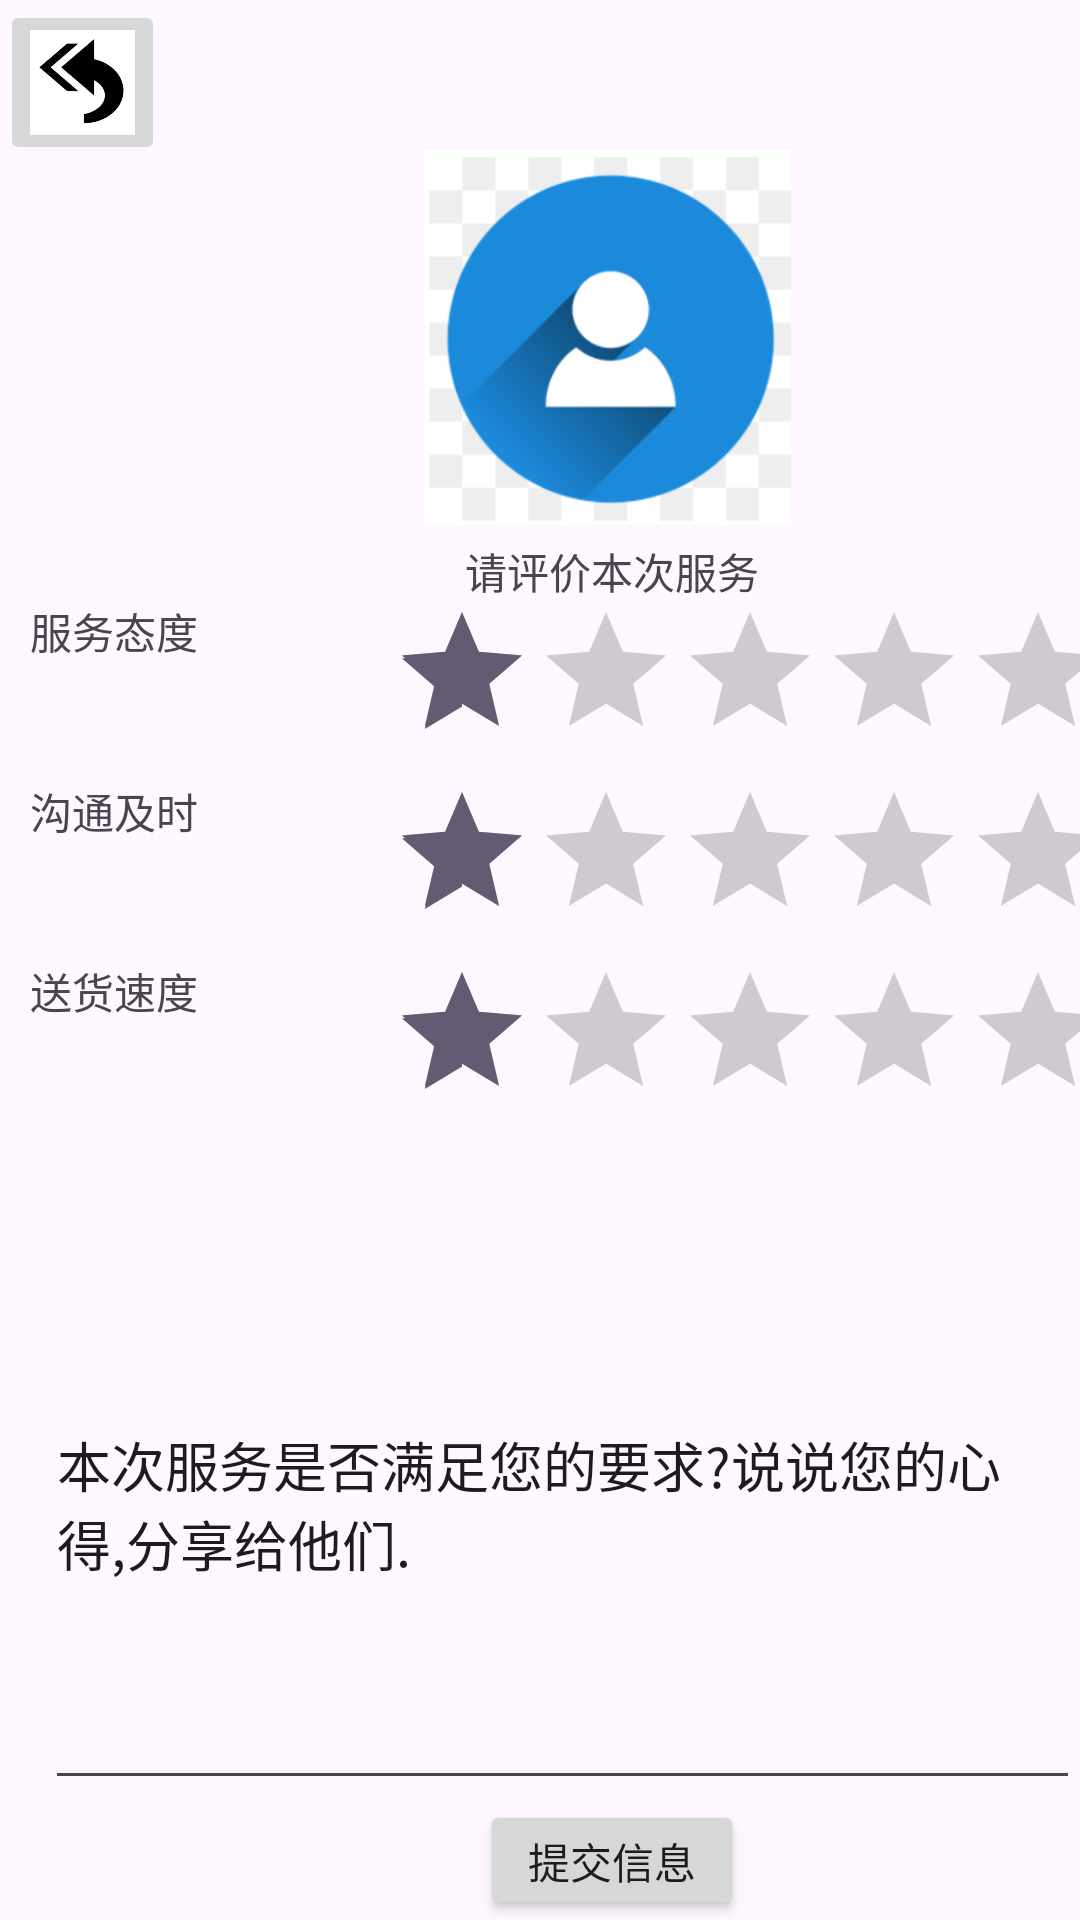

The Android layout XML behind this screen, and the referenced resources:
<!-- AndroidManifest.xml: application theme Theme.Expressage -->
<!-- res/layout/customer_edit_comment.xml -->
<?xml version="1.0" encoding="utf-8"?>
<RelativeLayout xmlns:android="http://schemas.android.com/apk/res/android"
    xmlns:app="http://schemas.android.com/apk/res-auto"
    xmlns:tools="http://schemas.android.com/tools"
    android:layout_width="match_parent"
    android:layout_height="match_parent">


    <ImageButton
        android:id="@+id/btn_back"
        android:layout_width="55dp"
        android:layout_height="55dp"
        android:scaleType="centerCrop"
        app:srcCompat="@drawable/back" />

    <ImageView
        android:id="@+id/imageView8"
        android:layout_width="125dp"
        android:layout_height="125dp"
        android:layout_marginLeft="140dp"
        android:layout_marginTop="50dp"
        app:srcCompat="@drawable/user" />

    <TextView
        android:id="@+id/textView3"
        android:layout_width="wrap_content"
        android:layout_height="wrap_content"
        android:layout_marginLeft="155dp"
        android:layout_marginTop="180dp"
        android:text="请评价本次服务" />

    <EditText
        android:id="@+id/comment"
        android:layout_width="350dp"
        android:layout_height="200dp"
        android:layout_marginLeft="15dp"
        android:layout_marginTop="400dp"
        android:text="本次服务是否满足您的要求?说说您的心得,分享给他们." />

    <RatingBar
        android:id="@+id/ratingbar"
        android:layout_width="wrap_content"
        android:layout_height="wrap_content"
        android:layout_marginLeft="130dp"
        android:layout_marginTop="200dp"
        android:isIndicator="false"
        android:numStars="5"
        android:rating="1.0"
        android:stepSize="0.5"


        />

    <TextView
        android:id="@+id/textView4"
        android:layout_width="100dp"
        android:layout_height="50dp"
        android:layout_marginLeft="10dp"
        android:layout_marginTop="200dp"
        android:text="服务态度" />

    <RatingBar
        android:id="@+id/ratingba2r"
        android:layout_width="wrap_content"
        android:layout_height="wrap_content"
        android:layout_marginLeft="130dp"
        android:layout_marginTop="260dp"
        android:isIndicator="false"
        android:numStars="5"
        android:rating="1.0"
        android:stepSize="0.5"


        />

    <TextView
        android:id="@+id/textView5"
        android:layout_width="100dp"
        android:layout_height="50dp"
        android:layout_marginLeft="10dp"
        android:layout_marginTop="260dp"
        android:text="沟通及时" />
    <RatingBar
        android:id="@+id/ratingba3r"
        android:layout_width="wrap_content"
        android:layout_height="wrap_content"
        android:layout_marginLeft="130dp"
        android:layout_marginTop="320dp"
        android:isIndicator="false"
        android:numStars="5"
        android:rating="1.0"
        android:stepSize="0.5"


        />

    <TextView
        android:id="@+id/textView6"
        android:layout_width="100dp"
        android:layout_height="50dp"
        android:layout_marginLeft="10dp"
        android:layout_marginTop="320dp"
        android:text="送货速度" />

    <Button
        android:id="@+id/button"
        android:layout_width="wrap_content"
        android:layout_height="wrap_content"

        android:layout_marginLeft="160dp"
        android:layout_marginTop="600dp"
        android:text="提交信息" />
</RelativeLayout>
<!-- resources referenced by this layout -->
<resources>
  <!-- drawable back: png bitmap (drawable, 12683 bytes) -->
  <!-- drawable user: png bitmap (drawable, 30956 bytes) -->
  <style name="Theme.Expressage" parent="Base.Theme.Expressage" />
  <style name="Base.Theme.Expressage" parent="Theme.Material3.DayNight.NoActionBar">
          
          
      </style>
</resources>
